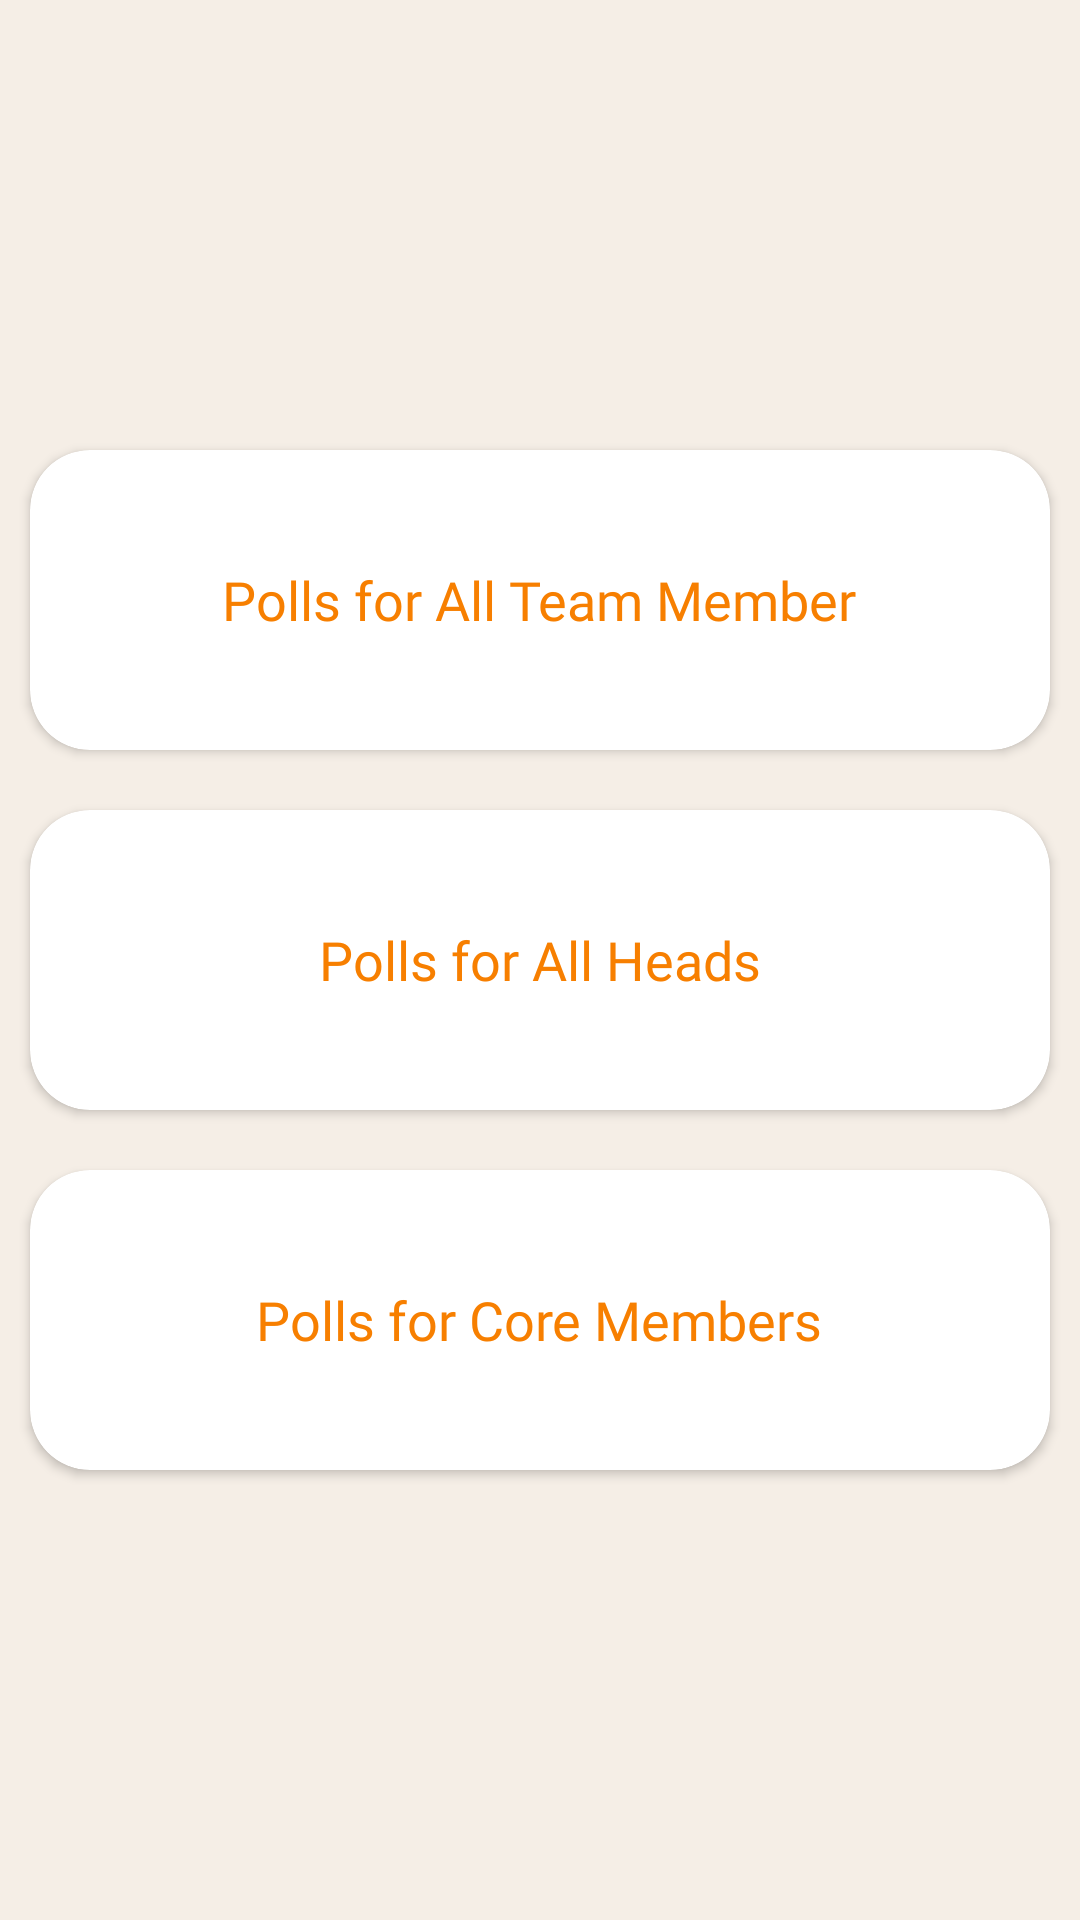

Android layout source for this screen:
<!-- AndroidManifest.xml: application theme Theme.TeamNequit -->
<!-- res/layout/activity_poll.xml -->
<?xml version="1.0" encoding="utf-8"?>
<androidx.constraintlayout.widget.ConstraintLayout xmlns:android="http://schemas.android.com/apk/res/android"
    xmlns:app="http://schemas.android.com/apk/res-auto"
    xmlns:tools="http://schemas.android.com/tools"
    android:layout_width="match_parent"
    android:layout_height="match_parent"
    android:background="#F5eee6"
    tools:context=".Activities.Polls.PollActivity">

    <LinearLayout
        android:id="@+id/linearLayout4"
        android:layout_width="match_parent"
        android:layout_height="wrap_content"
        android:layout_gravity="center"
        android:orientation="vertical"
        app:layout_constraintBottom_toBottomOf="parent"
        app:layout_constraintEnd_toEndOf="parent"
        app:layout_constraintStart_toStartOf="parent"
        app:layout_constraintTop_toTopOf="parent">

        <androidx.cardview.widget.CardView
            android:id="@+id/AllPolls"
            android:layout_width="match_parent"
            android:layout_height="100dp"
            android:layout_margin="10dp"
            app:cardCornerRadius="20dp">

            <TextView
                android:layout_width="wrap_content"
                android:layout_height="wrap_content"
                android:layout_gravity="center"
                android:layout_margin="10dp"
                android:fontFamily="@font/poppins_medium"
                android:gravity="left"
                android:text="Polls for All Team Member"
                android:textAlignment="gravity"
                android:textColor="#f77f00"
                android:textSize="18sp" />

        </androidx.cardview.widget.CardView>

        <androidx.cardview.widget.CardView
            android:id="@+id/HeadPolls"
            android:layout_width="match_parent"
            android:layout_height="100dp"
            android:layout_margin="10dp"
            app:cardCornerRadius="20dp">

            <TextView
                android:layout_width="wrap_content"
                android:layout_height="wrap_content"
                android:layout_gravity="center"
                android:layout_margin="10dp"
                android:fontFamily="@font/poppins_medium"
                android:text="Polls for All Heads"
                android:textColor="#f77f00"
                android:textSize="18sp" />

        </androidx.cardview.widget.CardView>

        <androidx.cardview.widget.CardView
            android:id="@+id/CoreMemberPolls"
            android:layout_width="match_parent"
            android:layout_height="100dp"
            android:layout_margin="10dp"
            app:cardCornerRadius="20dp">

            <TextView
                android:layout_width="wrap_content"
                android:layout_height="wrap_content"
                android:layout_gravity="center"
                android:fontFamily="@font/poppins_medium"
                android:gravity="center"
                android:text="Polls for Core Members"
                android:textColor="#f77f00"
                android:textSize="18sp" />

        </androidx.cardview.widget.CardView>

    </LinearLayout>

</androidx.constraintlayout.widget.ConstraintLayout>
<!-- resources referenced by this layout -->
<resources>
  <style name="Theme.TeamNequit" parent="Theme.AppCompat.Light.DarkActionBar">
          
          <item name="colorPrimary">@color/toolbar1</item>
          <item name="colorPrimaryVariant">@color/topbar</item>
          <item name="colorOnPrimary">@color/white</item>
          
          <item name="colorSecondary">@color/teal_200</item>
          <item name="colorSecondaryVariant">@color/teal_700</item>
          <item name="colorOnSecondary">@color/black</item>
          
          <item name="android:statusBarColor" tools:targetApi="l">?attr/colorPrimaryVariant</item>
          
      </style>
  <color name="toolbar1">#f77f00</color>
  <color name="topbar">#e07400 </color>
  <color name="white">#FFFFFFFF</color>
  <color name="teal_200">#FF03DAC5</color>
  <color name="teal_700">#FF018786</color>
  <color name="black">#FF000000</color>
</resources>
